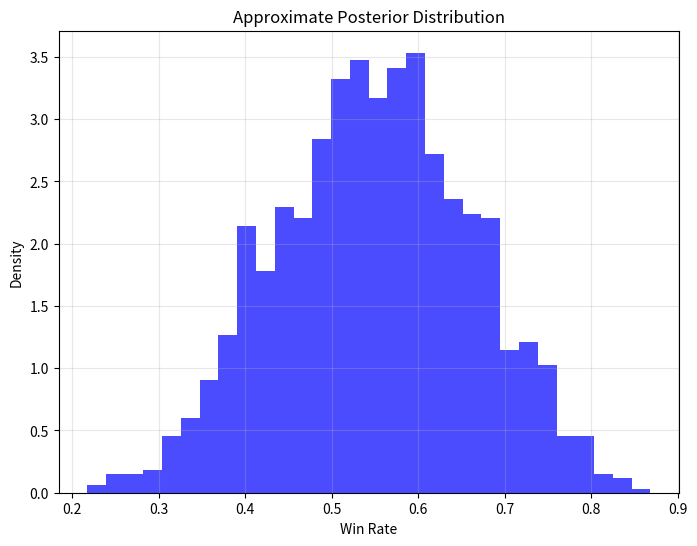

Source code (Python):
# Load necessary library
import numpy as np
import matplotlib.pyplot as plt

# Define the prior distribution parameters
alpha_prior = 4
beta_prior = 4

# Observed data
n_games = 10
observed_wins = 6

# Number of simulations 
n_sim = 10000

# Define a tolerance level for accepting simulated data
# 0 games for an exact match of our observed data
tolerance = 0

# Store accepted values of theta
accepted_theta = np.zeros(n_sim)

# ABC algorithm
np.random.seed(123)
for i in range(n_sim):
    # Step 1: Simulate theta from the prior distribution
    theta = np.random.beta(alpha_prior, beta_prior)

    # Step 2: Simulate wins based on theta
    sim_wins = np.random.binomial(n_games, theta)

    # Step 3: Compare simulated wins to observed wins
    if abs(sim_wins - observed_wins) <= tolerance:
        accepted_theta[i] = theta

# Remove zeros (rejected samples)
accepted_theta = accepted_theta[accepted_theta > 0]

# Plot the approximate posterior distribution
plt.figure(figsize=(8, 6))
plt.hist(accepted_theta, bins=30, density=True, alpha=0.7, color='blue')
plt.xlabel('Win Rate')
plt.ylabel('Density')
plt.title('Approximate Posterior Distribution')
plt.grid(True, alpha=0.3)
plt.show()

print("Median:", np.median(accepted_theta))
print("95% Credible Interval:", np.quantile(accepted_theta, [0.025, 0.975]))

